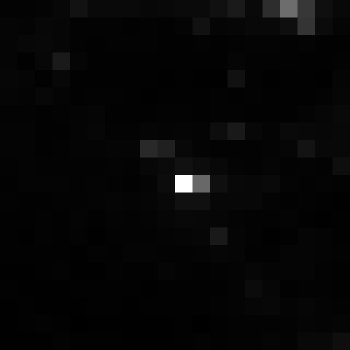

Values plotted in this chart, from the file beside it:
, xmin, ymin, lat, lon, area, perimeter, max_nanowatts, min_nanowatts, moonlight_illumination, clear_sky_confidence, mean_nanowatts
0, 1099, 2262, -5.559, -5.559, 1.0, 0.0, 19.17, 0.1356, 11.77, 0.0, 0.5746
